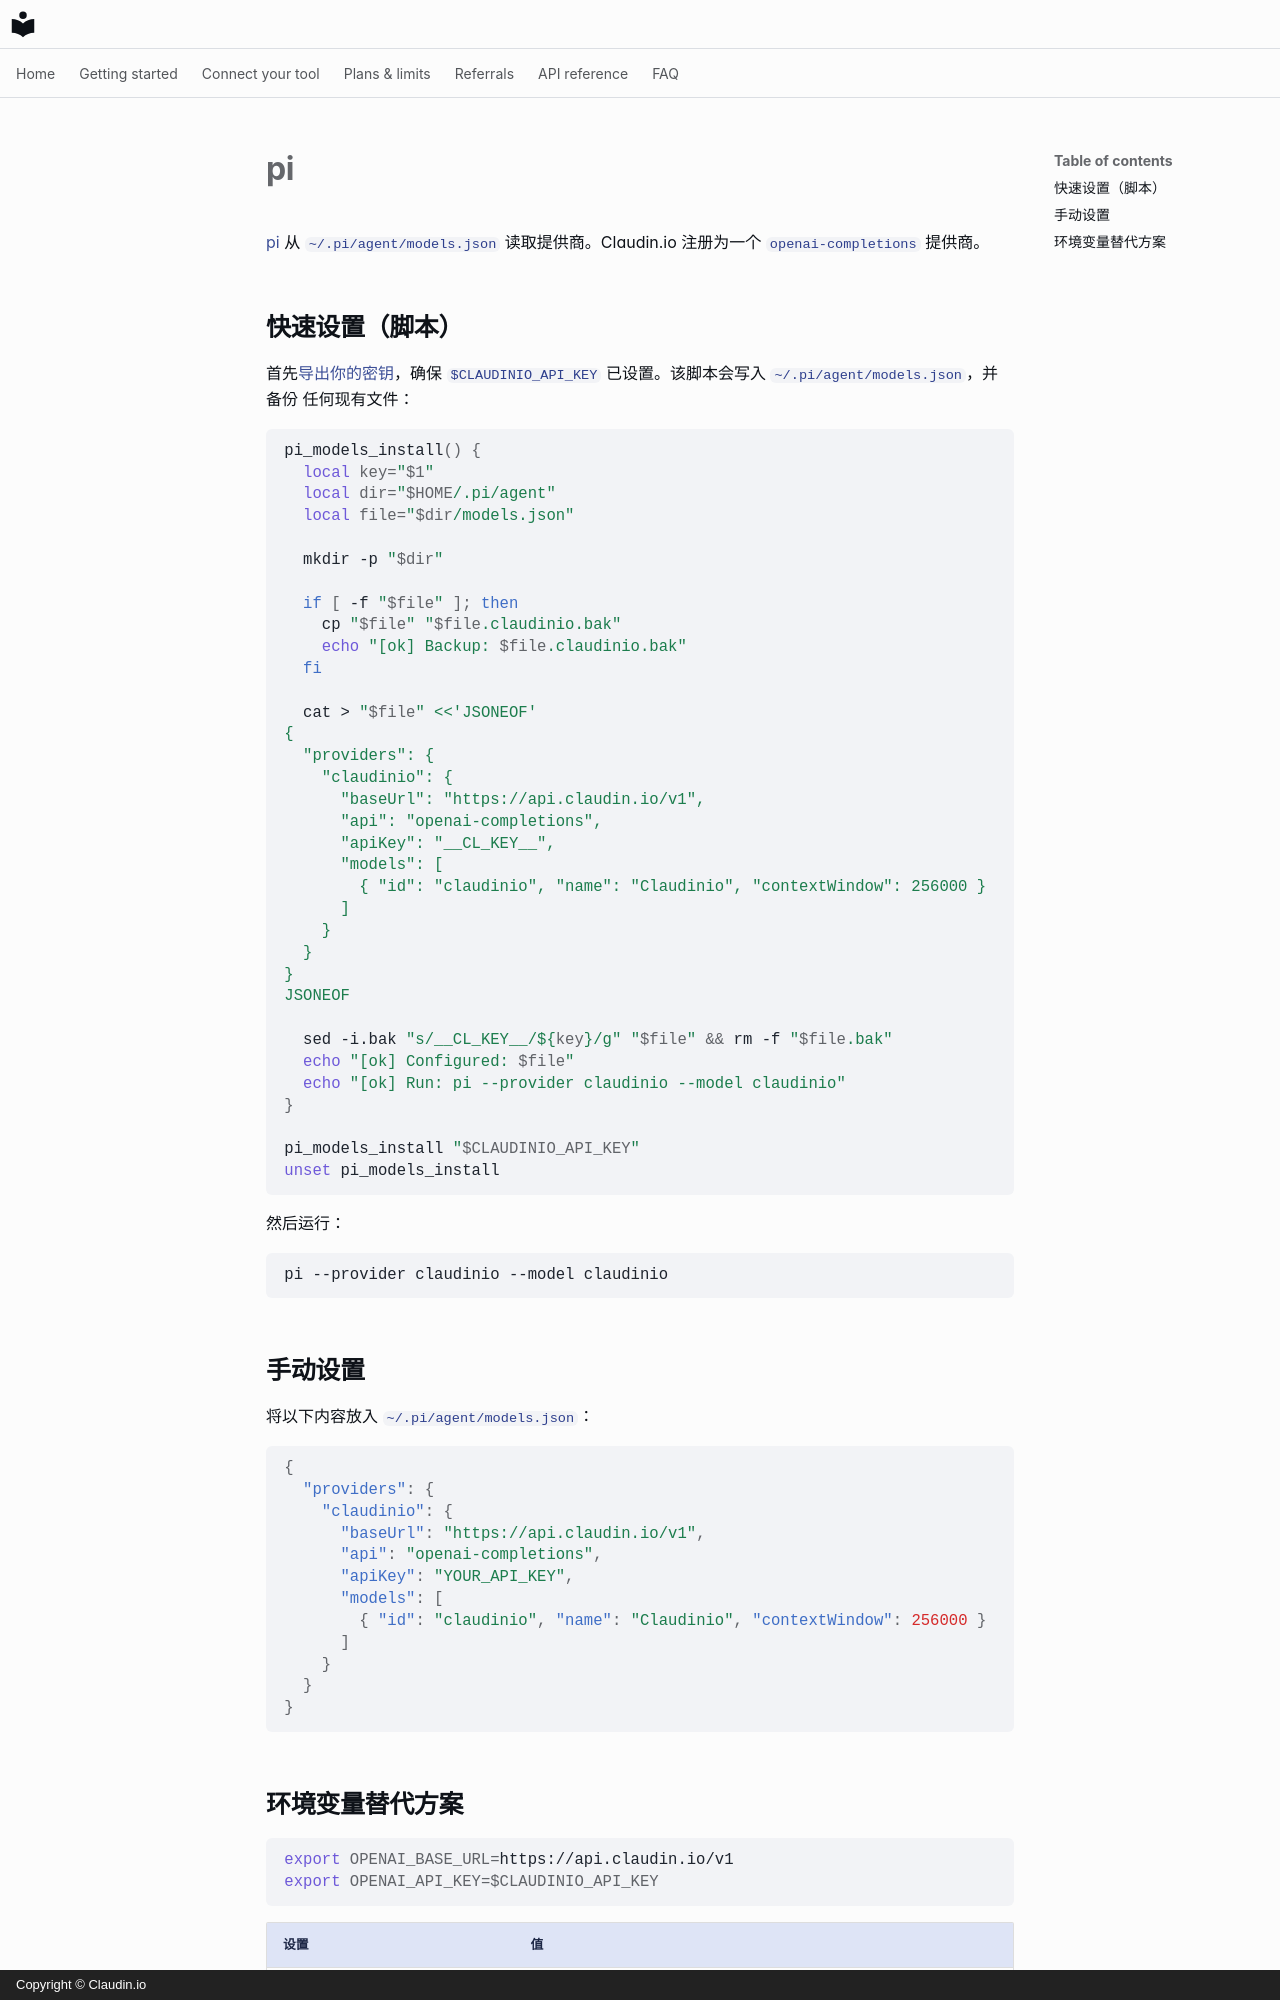

repository: claudin-io/docs · page: clients/pi.zh/index.html · generator: mkdocs · copyright: Copyright © Claudin.io

# pi

[pi](https://github.com/parallel-web/pi) 从
`~/.pi/agent/models.json` 读取提供商。Claudin.io 注册为一个
`openai-completions` 提供商。

## 快速设置（脚本）

首先[导出你的密钥](../getting-started/set-your-key.md)，确保
`$CLAUDINIO_API_KEY` 已设置。该脚本会写入 `~/.pi/agent/models.json`，并备份
任何现有文件：

```bash
pi_models_install() {
  local key="$1"
  local dir="$HOME/.pi/agent"
  local file="$dir/models.json"

  mkdir -p "$dir"

  if [ -f "$file" ]; then
    cp "$file" "$file.claudinio.bak"
    echo "[ok] Backup: $file.claudinio.bak"
  fi

  cat > "$file" <<'JSONEOF'
{
  "providers": {
    "claudinio": {
      "baseUrl": "https://api.claudin.io/v1",
      "api": "openai-completions",
      "apiKey": "__CL_KEY__",
      "models": [
        { "id": "claudinio", "name": "Claudinio", "contextWindow": 256000 }
      ]
    }
  }
}
JSONEOF

  sed -i.bak "s/__CL_KEY__/${key}/g" "$file" && rm -f "$file.bak"
  echo "[ok] Configured: $file"
  echo "[ok] Run: pi --provider claudinio --model claudinio"
}

pi_models_install "$CLAUDINIO_API_KEY"
unset pi_models_install
```

然后运行：

```bash
pi --provider claudinio --model claudinio
```

## 手动设置

将以下内容放入 `~/.pi/agent/models.json`：

```json
{
  "providers": {
    "claudinio": {
      "baseUrl": "https://api.claudin.io/v1",
      "api": "openai-completions",
      "apiKey": "YOUR_API_KEY",
      "models": [
        { "id": "claudinio", "name": "Claudinio", "contextWindow": 256000 }
      ]
    }
  }
}
```
